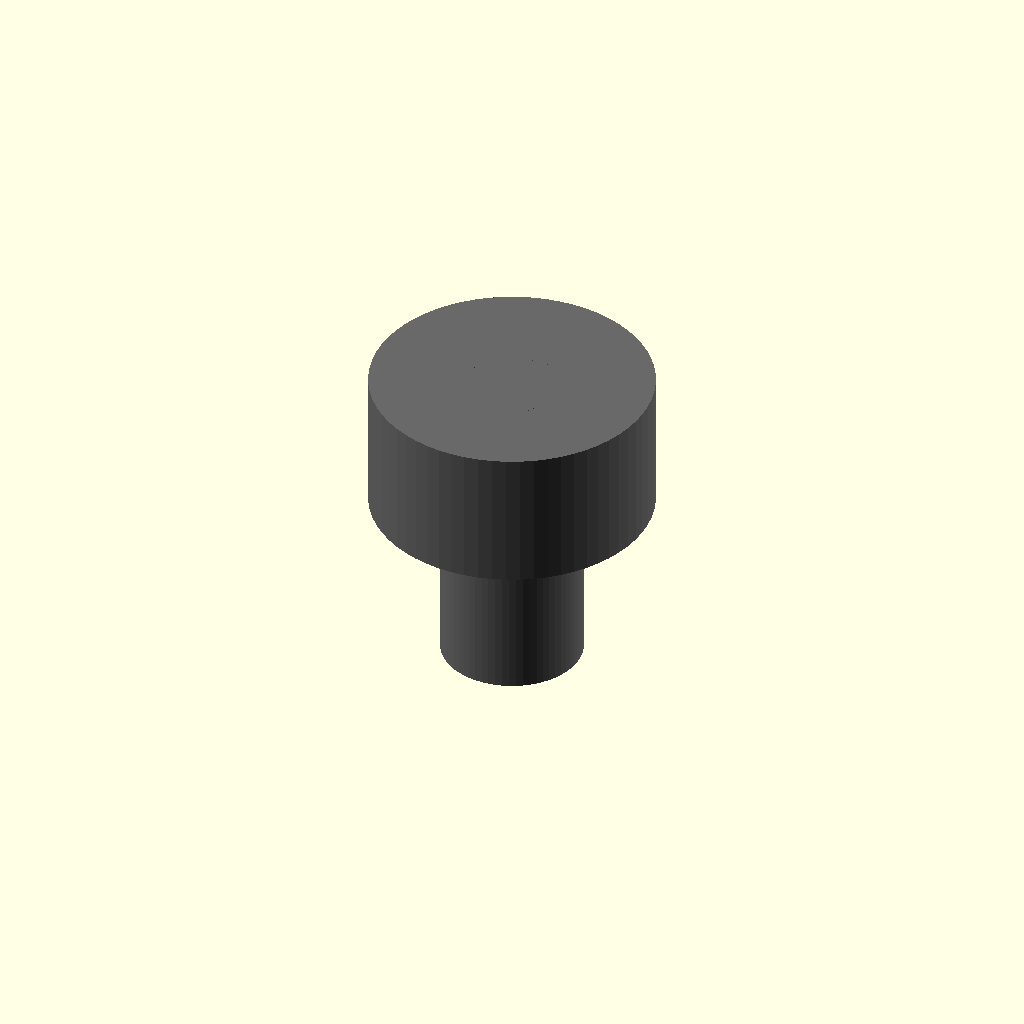
Cell 1 — every parameter at its default value.
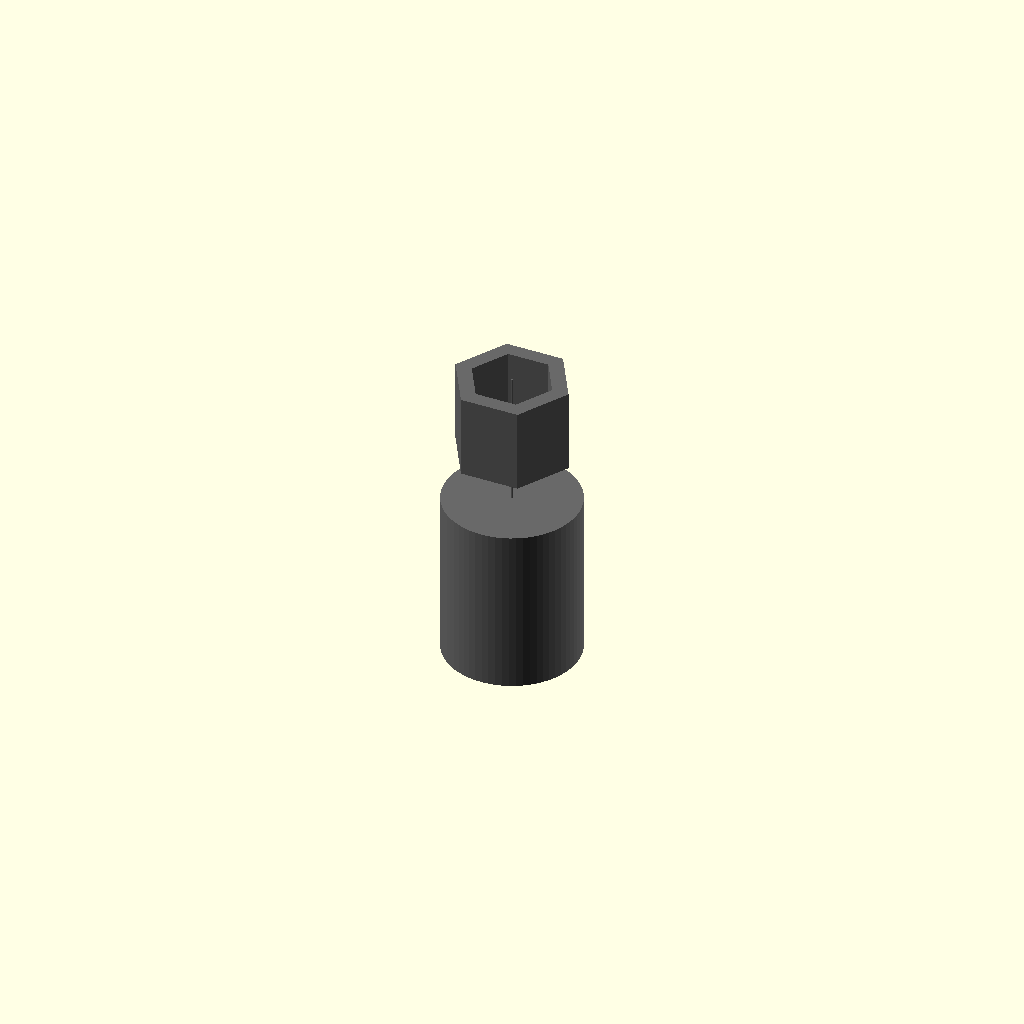
Cell 2: head_diameter_mm = 0.1 (everything else at default).
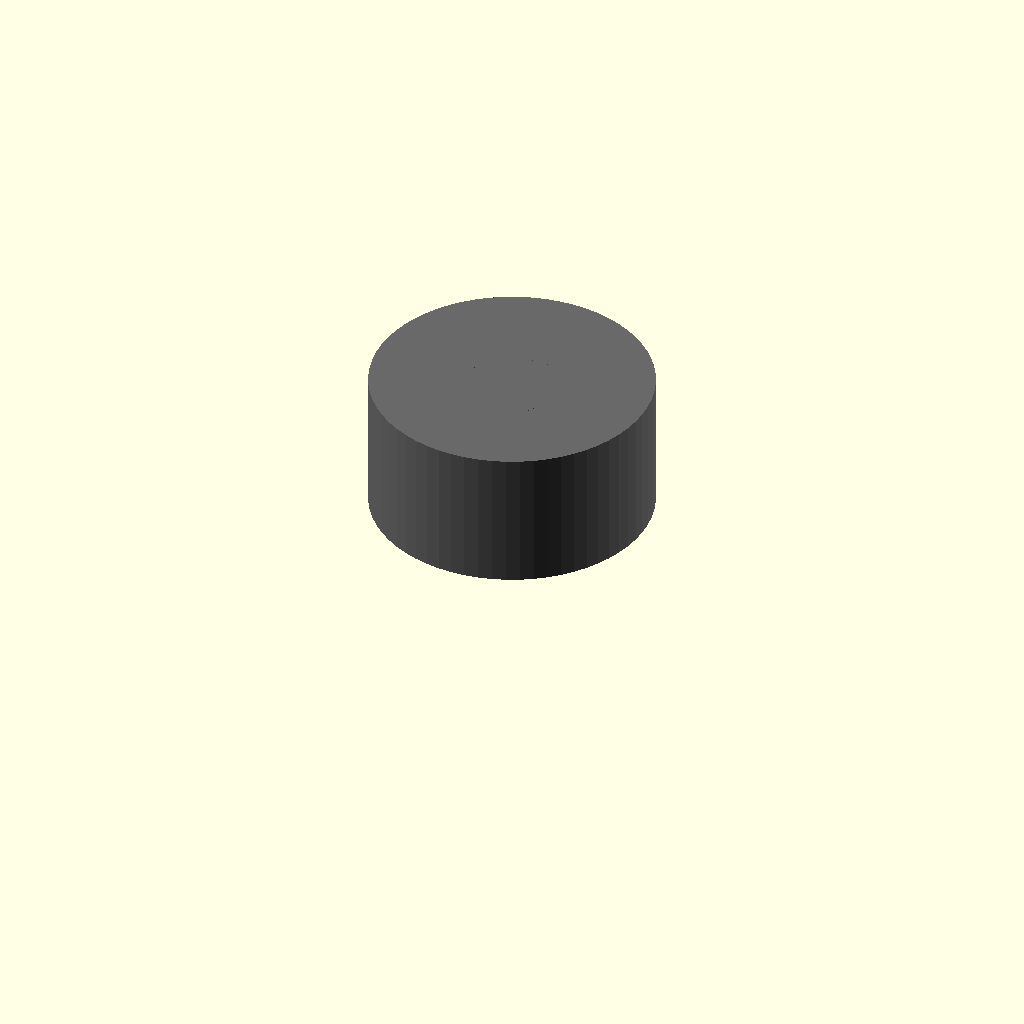
Cell 3: the same model with length_mm = 0.5.
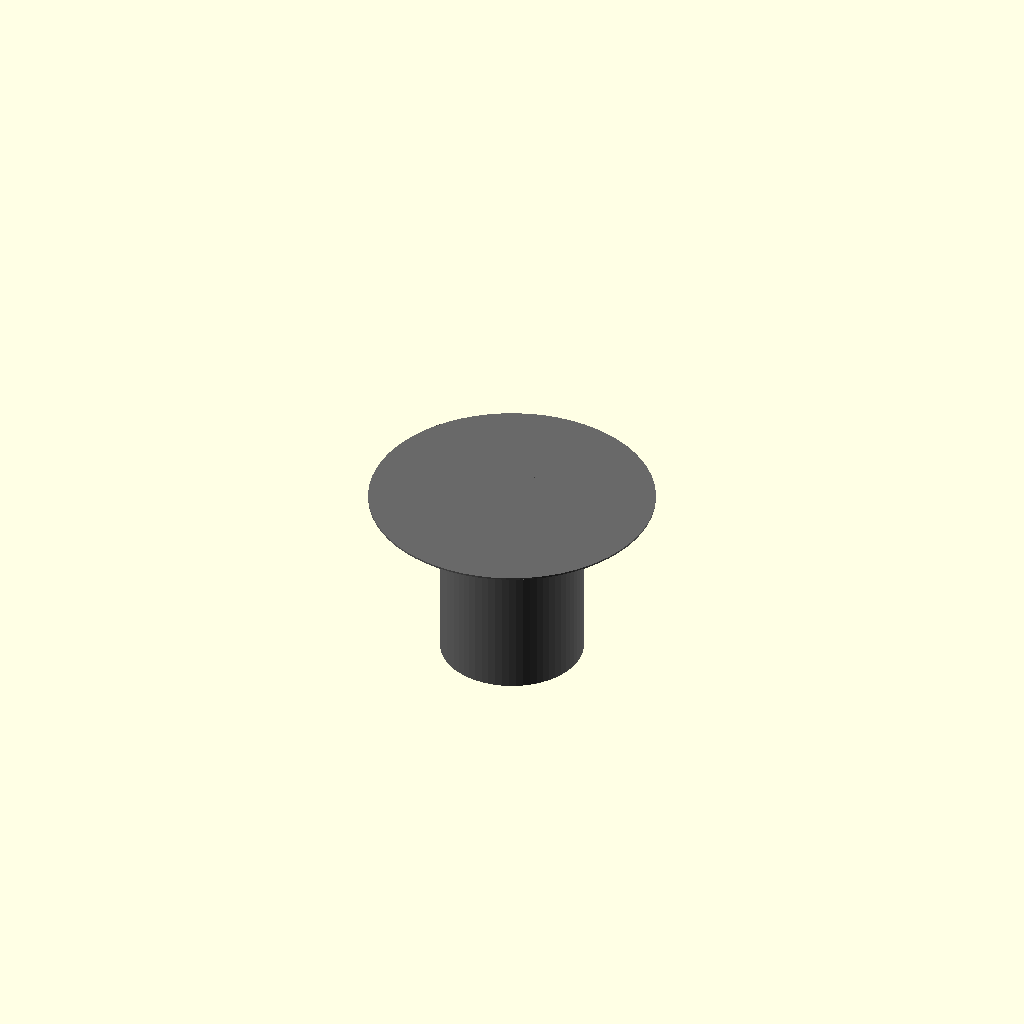
Cell 4 — head_height_mm set to 0.1, the other parameters unchanged.
All cells are drawn from one camera (rotation 55°, 0°, 25°, orthographic, colour scheme Cornfield), so only the parameter changes between them.
OpenSCAD source file results/nopscadlib/ablations/no_recovery/scad/screw__M8_cs_cap_screw.scad:
// Parameters
shank_diameter_mm = 8; //[4:16:0.1]
head_diameter_mm = 16; //[8:32:0.1]
length_mm = 10; //[5:20:0.5]
head_height_mm = 8; //[4:16:0.1]
socket_af_mm = 6; //[3:12:0.1]
socket_depth_mm = 5; //[2.5:10:0.1]
thread_length_mm = 8; //[4:20:0.5]
thread_diameter_mm = 7.6; //[3.8:15.2:0.1]
overlap_mm = 1; //[0.5:2:0.1]

// Hex socket calculation
hex_radius = socket_af_mm / (2 * cos(30));

// Screw and Washer - complete geometry
module screw_and_washer() {
  color("DimGray") {
    // Cap Head
    translate([0, 0, head_height_mm / 2])
      cylinder(r=head_diameter_mm / 2, h=head_height_mm, center=true, $fn=64);

    // Shank
    translate([0, 0, -length_mm / 2])
      cylinder(r=shank_diameter_mm / 2, h=length_mm, center=true, $fn=64);

    // Thread Region (Simplified)
    translate([0, 0, -length_mm + thread_length_mm / 2])
      cylinder(r=thread_diameter_mm / 2, h=thread_length_mm, center=true, $fn=64);

    // Hex Socket
    translate([0, 0, head_height_mm - socket_depth_mm / 2])
      rotate([0, 0, 0])
      difference() {
        cylinder(r=hex_radius, h=socket_depth_mm, center=true, $fn=6);
        cylinder(r=hex_radius - overlap_mm, h=socket_depth_mm + overlap_mm, center=true, $fn=6);
      }
  }
}

// Assembly
module assembly() {
  screw_and_washer();
}

assembly();
Customizer parameters (derived from the source; name, type, default, range or options):
shank_diameter_mm: number, default 8, range 0.1 to 4, step 16
head_diameter_mm: number, default 16, range 0.1 to 8, step 32
length_mm: number, default 10, range 0.5 to 5, step 20
head_height_mm: number, default 8, range 0.1 to 4, step 16
socket_af_mm: number, default 6, range 0.1 to 3, step 12
socket_depth_mm: number, default 5, range 0.1 to 2.5, step 10
thread_length_mm: number, default 8, range 0.5 to 4, step 20
thread_diameter_mm: number, default 7.6, range 0.1 to 3.8, step 15.2
overlap_mm: number, default 1, range 0.1 to 0.5, step 2
